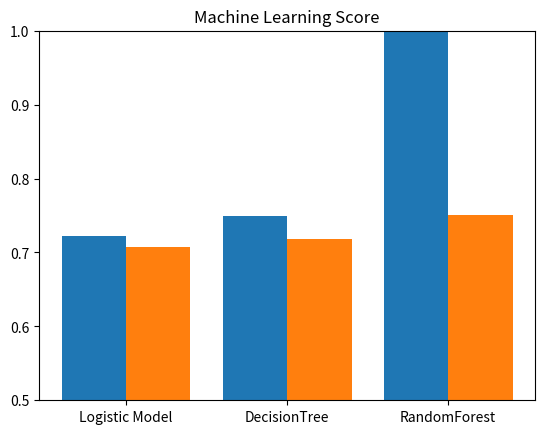

This chart was generated by the following Python code:
from matplotlib import pyplot as plt

topics = ['Logistic Model', 'DecisionTree', 'RandomForest']
value_a = [0.7223271628258405, 0.7492447129909365, 0.9996222138269739]
value_b = [0.7069486404833837, 0.7175226586102719, 0.7507552870090635]
def create_x(t, w, n, d):
    return [t*x + w*n for x in range(d)]
value_a_x = create_x(2, 0.8, 1, 3)
value_b_x = create_x(2, 0.8, 2, 3)
ax = plt.subplot()
ax.bar(value_a_x, value_a)
ax.bar(value_b_x, value_b)
middle_x = [(a+b)/2 for (a,b) in zip(value_a_x, value_b_x)]
ax.set_xticks(middle_x)
ax.set_xticklabels(topics)
plt.title('Machine Learning Score')
plt.ylim([0.5, 1]) 
plt.show()